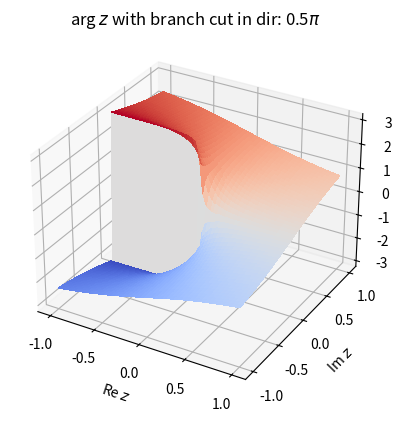
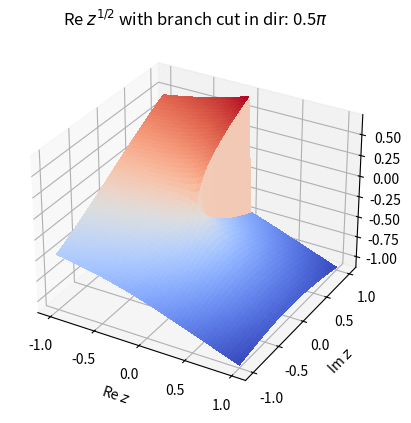
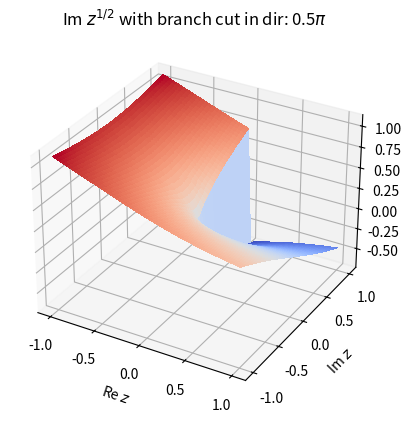
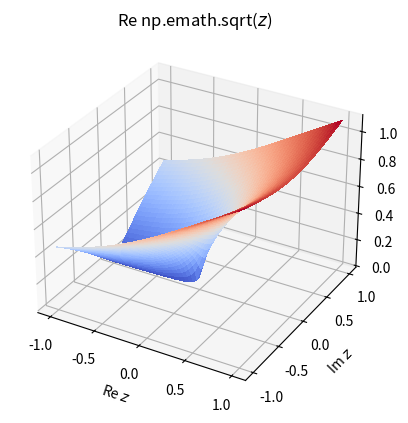
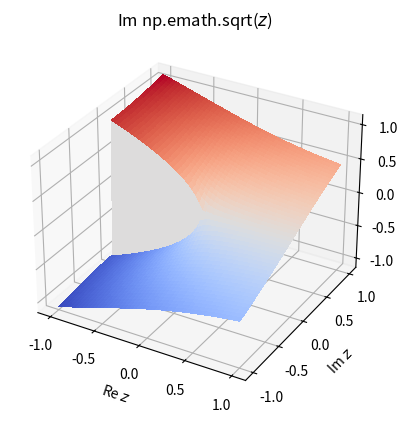

Write Python code to recreate these figures, in order.
import sys
import os
sys.path.append('../')

import numpy as np
import matplotlib.pyplot as plt
from matplotlib import cm

# # For path that doesn't cross 0 in the complex plane:
# def continuous_angle(z, axis=0):
#     z0 = np.take(z, 0, axis=axis)
#     arg0 = np.angle(z0)
#     return arg0 + np.cumsum(np.imag(np.diff(z, prepend=z0)/z))

# def continuous_sqrt(z, axis=0):
#     return np.sqrt(np.abs(z)) * np.exp(1j*continuous_angle(z)/2)

# For path of real numbers that may through 0 (we can only guarentee that the phase is weakly monotonically increasing):
def continuous_angle_of_reals(x, axis=0):
    sgn = np.sign(x)
    sgn0 = np.take(sgn, 0, axis=axis)
    return np.angle(x) + 2*np.pi*np.cumsum(np.heaviside(np.diff(sgn, prepend=sgn0, axis=axis), 0), axis=axis)

def continuous_sqrt_of_reals(x, axis=0):
    return np.sqrt(np.abs(x)) * np.exp(1j*continuous_angle_of_reals(x, axis=axis)/2)

def get_phase(z, branch_cut_dir=np.pi):
    phase = np.angle(z) % (2*np.pi)
    phase = (phase - branch_cut_dir) % (2*np.pi) + branch_cut_dir
    return phase

def sqrt_with_branch_cut(z, branch_cut_dir=np.pi, phase=None):
    amplitude = np.abs(z)
    if phase is None:
        phase = get_phase(z, branch_cut_dir=branch_cut_dir)
    return np.sqrt(amplitude)*np.exp(1j*(phase)/2)

%matplotlib qt

fig, ax = plt.subplots(subplot_kw={"projection": "3d"})
z1 = np.linspace(-1, 1)
z2 = np.linspace(-1, 1)
Z1, Z2 = np.meshgrid(z1, z2)

# Plot the surface.
branch_cut_dir = np.pi/2
ax.set_title(r'arg $z$ with branch cut in dir: ' + str(branch_cut_dir/np.pi) + r'$\pi$')
surf = ax.plot_surface(Z1, Z2, get_phase(Z1+1j*Z2, branch_cut_dir=-np.pi), cmap=cm.coolwarm,
                       linewidth=0, antialiased=False)
ax.set_xlabel(r'Re $z$')
ax.set_ylabel(r'Im $z$')
# ax.view_init(90, 0, 90)

fig.show()

fig, ax = plt.subplots(subplot_kw={"projection": "3d"})
z1 = np.linspace(-1, 1)
z2 = np.linspace(-1, 1)
Z1, Z2 = np.meshgrid(z1, z2)

# Plot the surface.
branch_cut_dir = np.pi/2
ax.set_title(r'Re $z^{1/2}$ with branch cut in dir: ' + str(branch_cut_dir/np.pi) + r'$\pi$')
surf = ax.plot_surface(Z1, Z2, np.real(sqrt_with_branch_cut(Z1+1j*Z2, branch_cut_dir=branch_cut_dir)), cmap=cm.coolwarm,
                       linewidth=0, antialiased=False)
ax.set_xlabel(r'Re $z$')
ax.set_ylabel(r'Im $z$')
# ax.view_init(90, 0, 90)
fig.show()

fig, ax = plt.subplots(subplot_kw={"projection": "3d"})
z1 = np.linspace(-1, 1)
z2 = np.linspace(-1, 1)
Z1, Z2 = np.meshgrid(z1, z2)

# Plot the surface.
ax.set_title(r'Im $z^{1/2}$ with branch cut in dir: ' + str(branch_cut_dir/np.pi) + r'$\pi$')
surf = ax.plot_surface(Z1, Z2, np.imag(sqrt_with_branch_cut(Z1+1j*Z2, branch_cut_dir=branch_cut_dir)), cmap=cm.coolwarm,
                       linewidth=0, antialiased=False)
ax.set_xlabel(r'Re $z$')
ax.set_ylabel(r'Im $z$')
# ax.view_init(90, 0, 90)
fig.show()

fig, ax = plt.subplots(subplot_kw={"projection": "3d"})
z1 = np.linspace(-1, 1)
z2 = np.linspace(-1, 1)
Z1, Z2 = np.meshgrid(z1, z2)

# Plot the surface.
ax.set_title(r'Re np.emath.sqrt($z$)')
surf = ax.plot_surface(Z1, Z2, np.real(np.emath.sqrt(Z1+1j*Z2)), cmap=cm.coolwarm,
                       linewidth=0, antialiased=False)
ax.set_xlabel(r'Re $z$')
ax.set_ylabel(r'Im $z$')
# ax.view_init(90, 0, 90)
fig.show()

fig, ax = plt.subplots(subplot_kw={"projection": "3d"})
z1 = np.linspace(-1, 1)
z2 = np.linspace(-1, 1)
Z1, Z2 = np.meshgrid(z1, z2)

# Plot the surface.
ax.set_title(r'Im np.emath.sqrt($z$)')
surf = ax.plot_surface(Z1, Z2, np.imag(np.emath.sqrt(Z1+1j*Z2)), cmap=cm.coolwarm,
                       linewidth=0, antialiased=False)
ax.set_xlabel(r'Re $z$')
ax.set_ylabel(r'Im $z$')
# ax.view_init(90, 0, 90)
fig.show()

%matplotlib inline